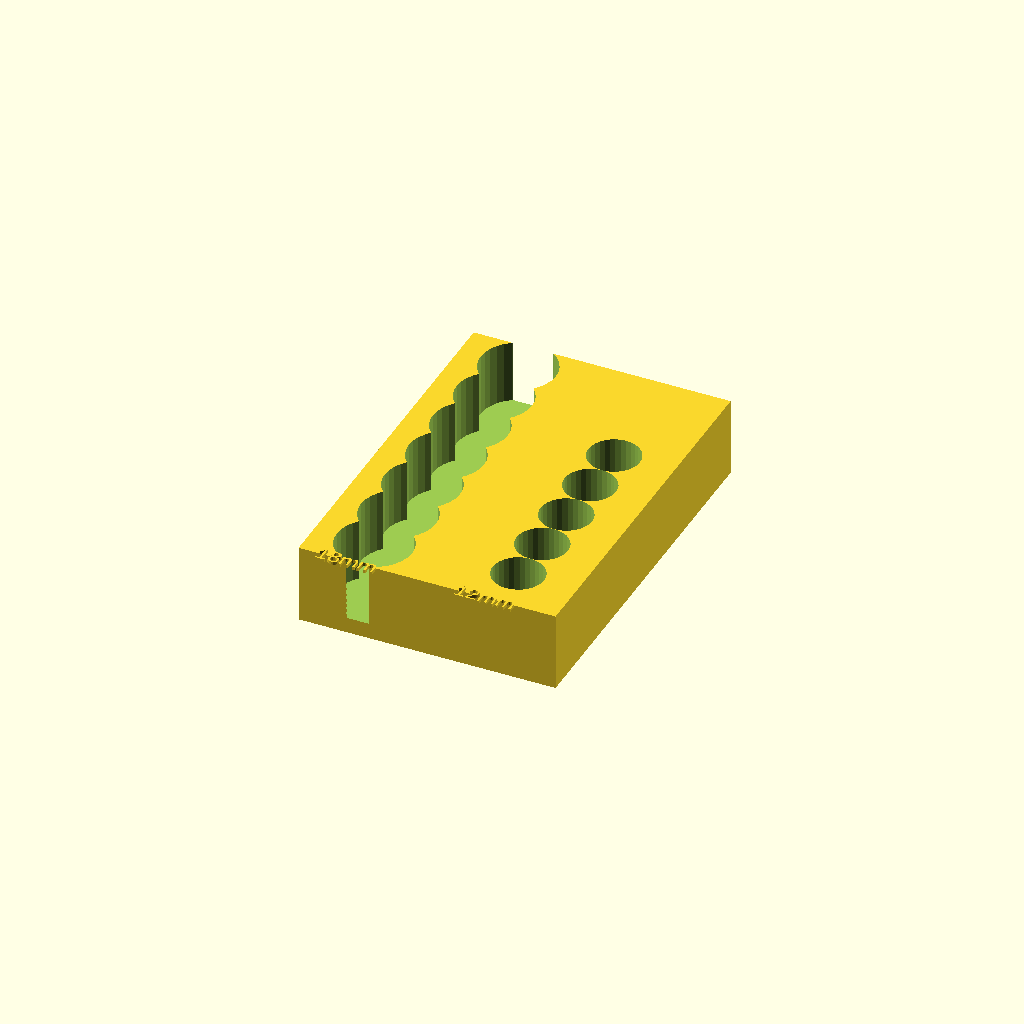
Cell 1: the model at its default parameters.
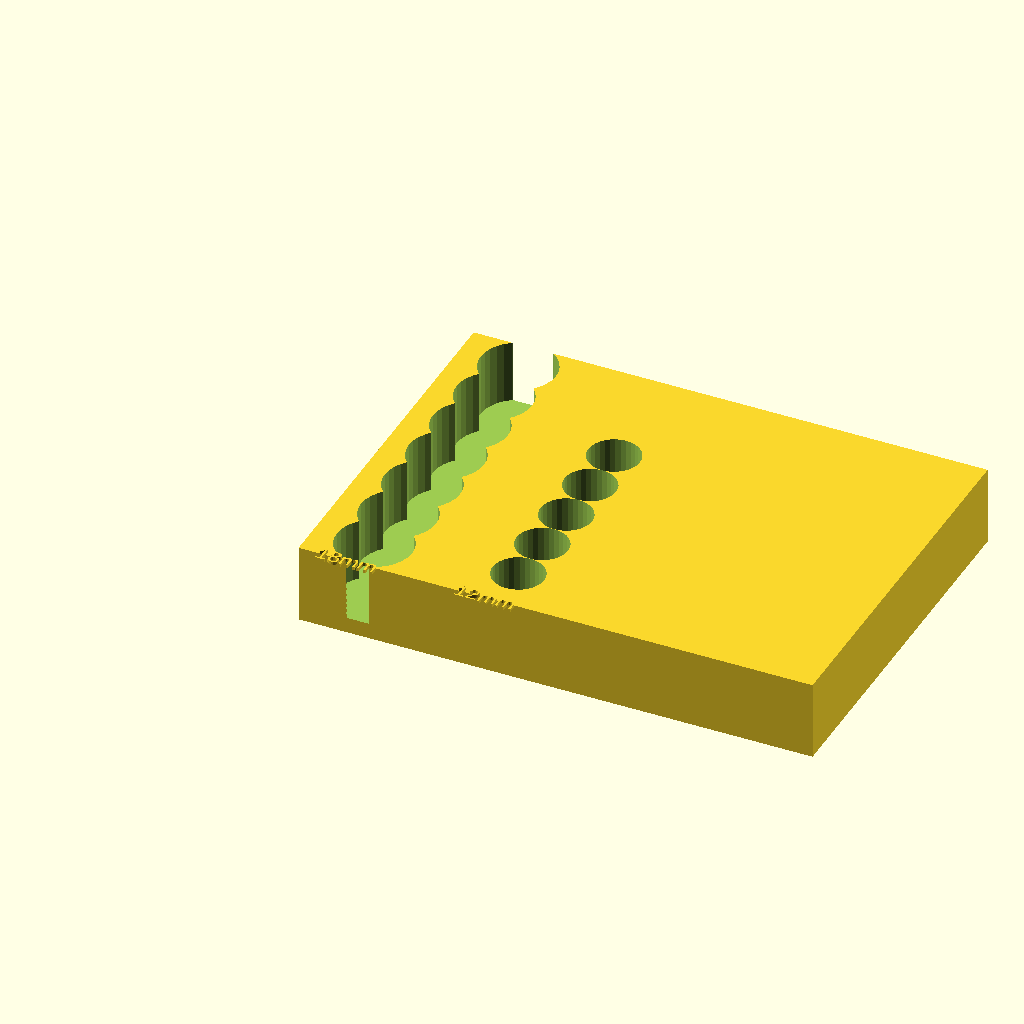
Cell 2: baseWidth = 130 (everything else at default).
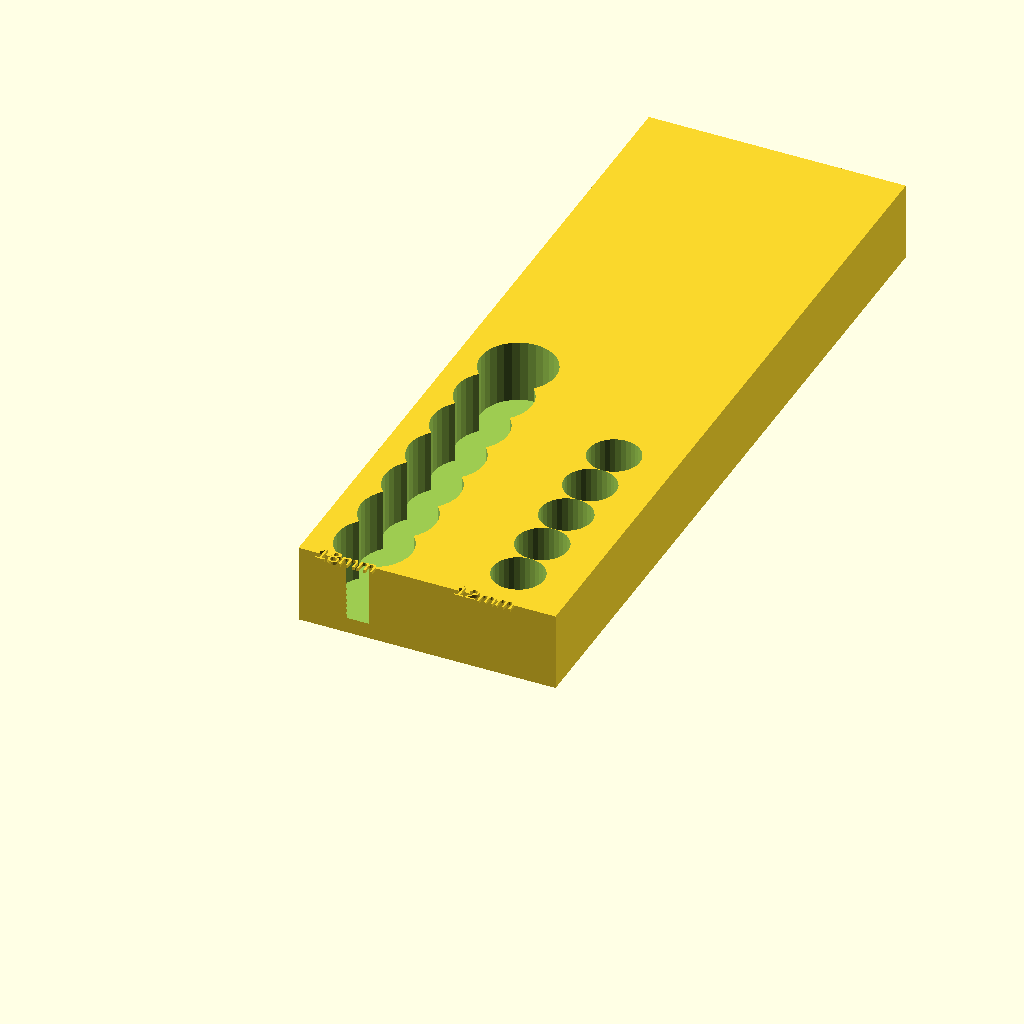
Cell 3 — baseDepth set to 190, the other parameters unchanged.
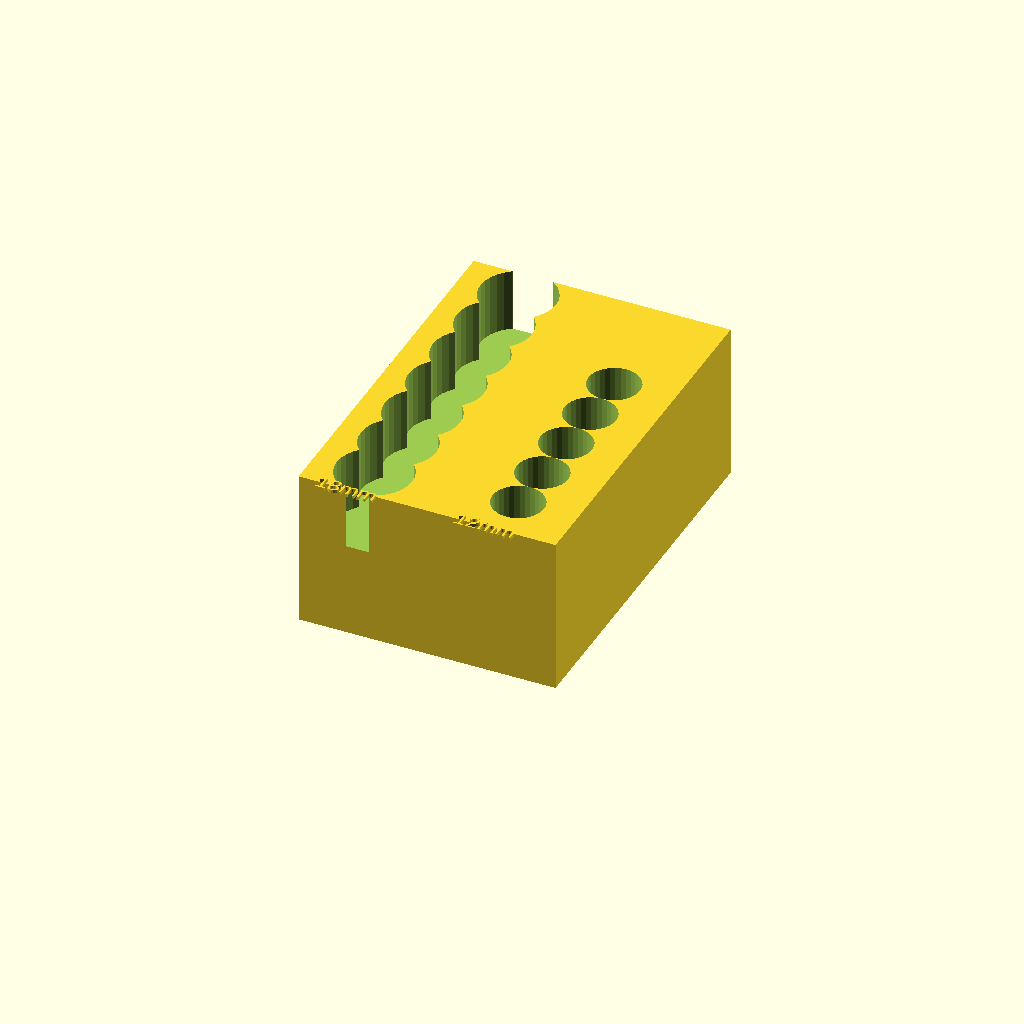
Cell 4: the same model with baseHeight = 40.
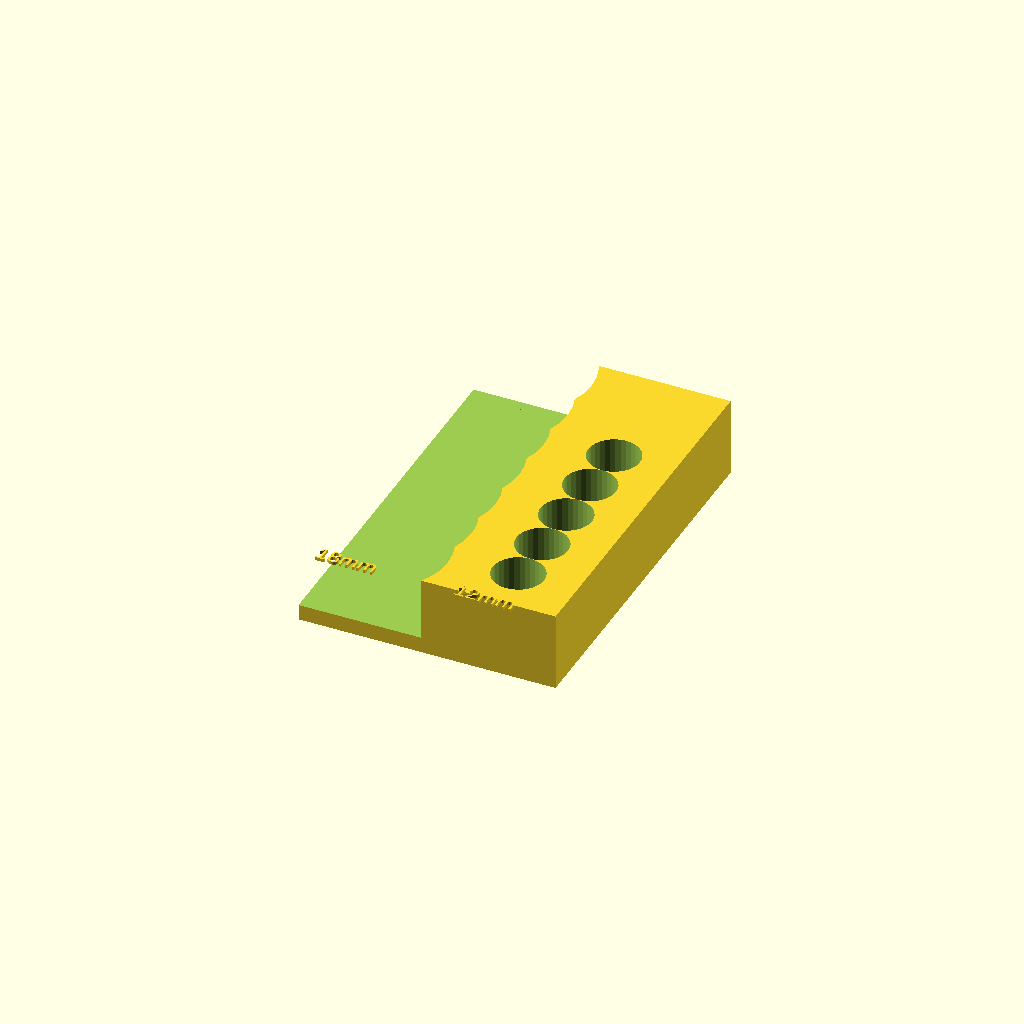
Cell 5: the same model with largeDiameter = 36.
One fixed orthographic camera (rotation 55°, 0°, 25°; colour scheme Cornfield) for every cell.
The OpenSCAD source (woodworking/sockets/icon-12-piece-torx-sockets.scad):
// Torx Socket Storage Stand - 12 Piece Set
// Stores 7x 18mm sockets (T55, T50, T47, T45, T40, T30, T27)
// and 5x 12mm sockets (T25, T20, T15, T10, T8)

// Base dimensions
baseWidth = 65;
baseDepth = 95;
baseHeight = 20;
wallThickness = 3;

// 18mm socket holes (7 sockets)
largeDiameter = 18;
largeHoleRadius = largeDiameter / 2 + 0.5; // 0.5mm clearance
largeSocketCount = 7;

// 12mm socket holes (5 sockets)
smallDiameter = 12;
smallHoleRadius = smallDiameter / 2 + 0.5; // 0.5mm clearance
smallSocketCount = 5;

// Hole depth (cuts through top surface)
holeDepth = 16;

// Divider between sections
dividerThickness = wallThickness;

// Spacing between holes
holeSpacing = 13; // Vertical spacing

// Text label properties
labelHeight = 0.8;
labelSize = 5;

module baseBoard() {
    cube([baseWidth, baseDepth, baseHeight]);
}

module socketHole(radius) {
    cylinder(r = radius, h = holeDepth + 1, $fn = 32);
}

module largeSocketHolder() {
    // Column 1: 7 large 18mm sockets (T55, T50, T47, T45, T40, T30, T27)
    // Arranged vertically in a single column
    
    xPos = 15;
    startY = 9;
    zOffset = baseHeight - holeDepth;
    
    for (i = [0:6]) {
        yPos = startY + i * holeSpacing;
        translate([xPos, yPos, zOffset])
            socketHole(largeHoleRadius);
    }
}

module smallSocketHolder() {
    // Column 2: 5 small 12mm sockets (T25, T20, T15, T10, T8)
    // Arranged vertically in a single column
    
    xPos = 50;
    startY = 12;
    zOffset = baseHeight - holeDepth;
    
    for (i = [0:4]) {
        yPos = startY + i * holeSpacing;
        translate([xPos, yPos, zOffset])
            socketHole(smallHoleRadius);
    }
}

module torxSocketStand() {
    difference() {
        baseBoard();
        largeSocketHolder();
        smallSocketHolder();
    }
    
    // Add raised text labels on top surface
    translate([5, 1, baseHeight])
        linear_extrude(labelHeight)
            text("18mm", size = 4, valign = "top", halign = "left", font = "Liberation Sans");
    
    translate([40, 1, baseHeight])
        linear_extrude(labelHeight)
            text("12mm", size = 4, valign = "top", halign = "left", font = "Liberation Sans");
}

// Render the stand
torxSocketStand();

// Optional: Add edge guide walls (uncomment to include)
/*
module walls() {
    // Back wall
    translate([0, baseDepth - wallThickness, 0])
        cube([baseWidth, wallThickness, holeDepth / 2]);
    
    // Left wall
    cube([wallThickness, baseDepth, holeDepth / 2]);
    
    // Right wall
    translate([baseWidth - wallThickness, 0, 0])
        cube([wallThickness, baseDepth, holeDepth / 2]);
}

union() {
    torxSocketStand();
    walls();
}
*/
Parameter table extracted from the source (name, type, default, range or options):
baseWidth: number, default 65
baseDepth: number, default 95
baseHeight: number, default 20
wallThickness: number, default 3
largeDiameter: number, default 18
largeSocketCount: number, default 7
smallDiameter: number, default 12
smallSocketCount: number, default 5
holeDepth: number, default 16
holeSpacing: number, default 13
labelHeight: number, default 0.8
labelSize: number, default 5
